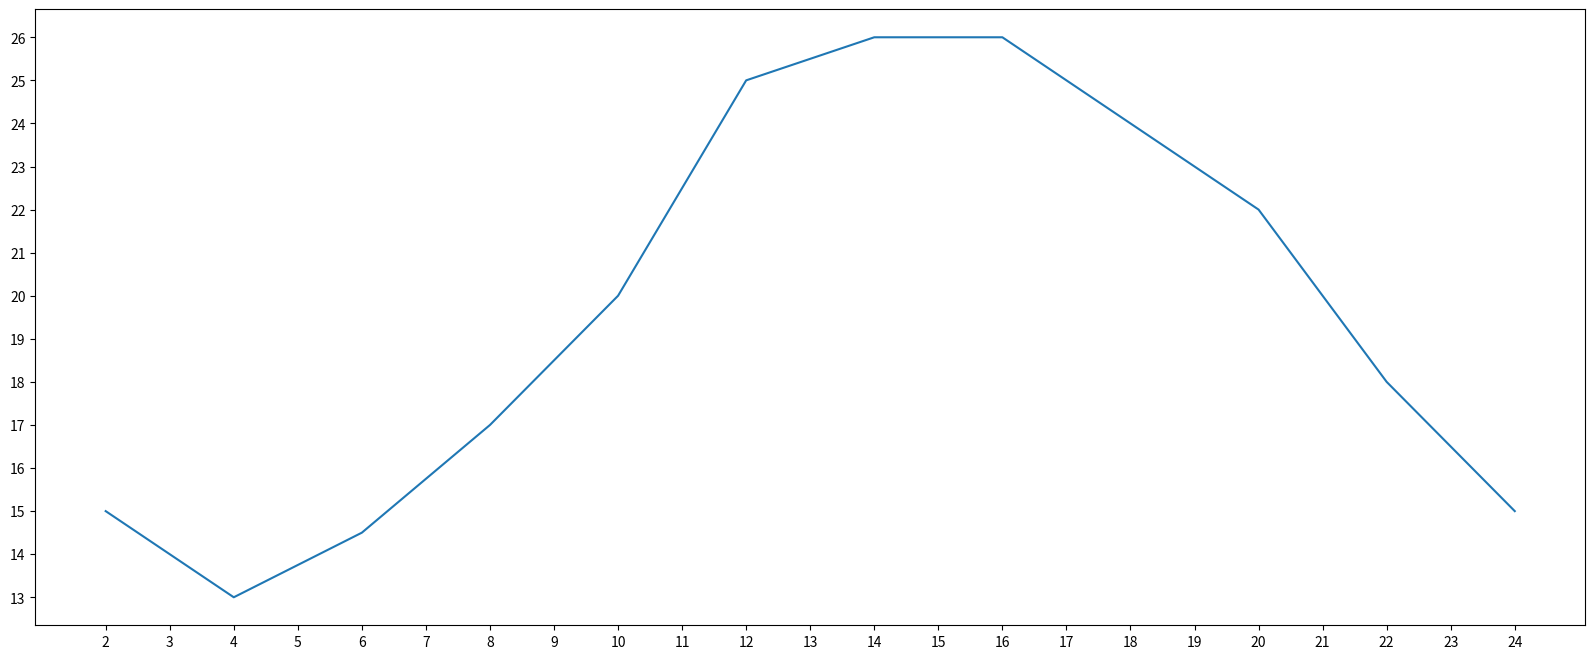

This chart was generated by the following Python code:
from matplotlib import pyplot as plt

# 设置图片大小
plt.figure(figsize=(20, 8), dpi=80)
x = range(2, 26, 2)

y = [15, 13, 14.5, 17, 20, 25, 26, 26, 24, 22, 18, 15]

# 绘图
plt.plot(x, y)
# 设置x轴的刻度
plt.xticks(ticks=range(2, 25))
# 设置y轴的刻度
plt.yticks(ticks=range(min(y), max(y) + 1))
# 展示图形
plt.show()
